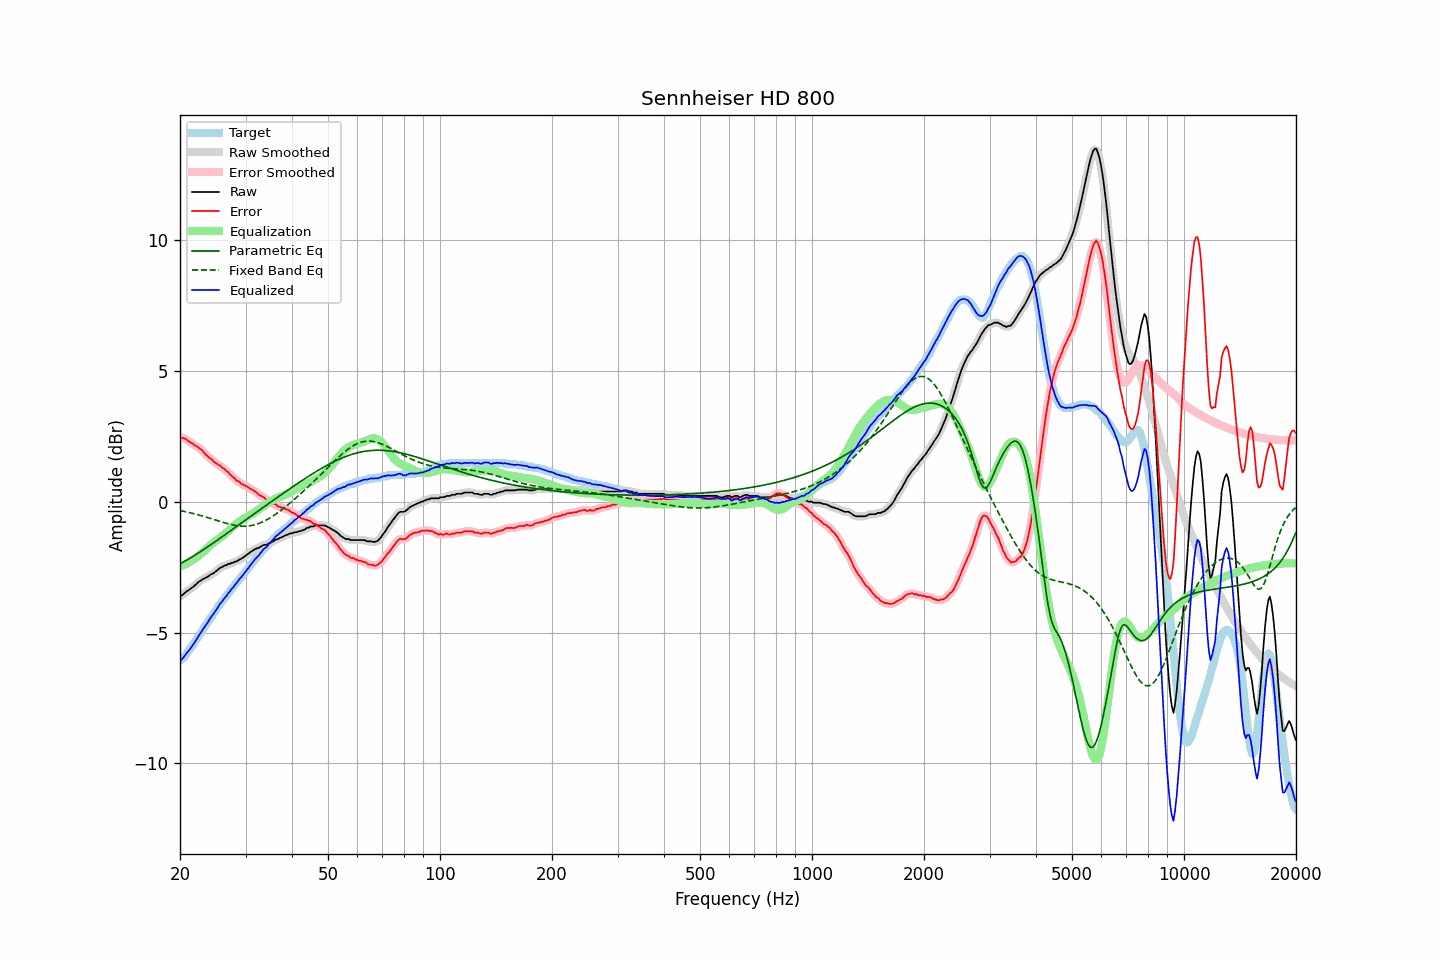

The table this chart was drawn from, first rows:
frequency, raw, error, smoothed, error_smoothed, equalization, parametric_eq, fixed_band_eq, equalized_raw, equalized_smoothed, target
20.00, -3.61, 2.45, -3.62, 2.45, -2.47, -2.37, -0.33, -6.09, -6.09, -6.06
20.20, -3.58, 2.46, -3.58, 2.45, -2.45, -2.34, -0.35, -6.03, -6.03, -6.04
20.40, -3.54, 2.44, -3.53, 2.44, -2.42, -2.31, -0.36, -5.97, -5.96, -5.98
20.61, -3.48, 2.42, -3.49, 2.42, -2.40, -2.27, -0.37, -5.88, -5.88, -5.90
20.81, -3.43, 2.39, -3.44, 2.38, -2.37, -2.24, -0.39, -5.80, -5.81, -5.82
21.02, -3.39, 2.33, -3.39, 2.34, -2.33, -2.20, -0.40, -5.73, -5.73, -5.72
21.23, -3.35, 2.30, -3.35, 2.30, -2.30, -2.17, -0.41, -5.65, -5.65, -5.65
21.44, -3.30, 2.25, -3.31, 2.25, -2.26, -2.13, -0.43, -5.57, -5.57, -5.55
21.66, -3.26, 2.23, -3.26, 2.21, -2.22, -2.09, -0.44, -5.49, -5.48, -5.49
21.87, -3.21, 2.16, -3.21, 2.18, -2.18, -2.05, -0.46, -5.39, -5.39, -5.37
22.09, -3.15, 2.14, -3.15, 2.14, -2.14, -2.01, -0.48, -5.29, -5.29, -5.29
22.31, -3.09, 2.11, -3.10, 2.09, -2.09, -1.98, -0.49, -5.19, -5.19, -5.20
22.54, -3.04, 2.05, -3.05, 2.06, -2.05, -1.94, -0.51, -5.09, -5.09, -5.10
22.76, -3.01, 2.00, -3.01, 2.01, -1.99, -1.90, -0.53, -5.01, -5.00, -5.01
22.99, -2.96, 1.96, -2.97, 1.95, -1.94, -1.85, -0.54, -4.90, -4.91, -4.92
23.22, -2.93, 1.88, -2.94, 1.88, -1.88, -1.81, -0.56, -4.82, -4.82, -4.81
23.45, -2.90, 1.81, -2.90, 1.82, -1.83, -1.77, -0.58, -4.73, -4.73, -4.71
23.69, -2.87, 1.76, -2.87, 1.76, -1.77, -1.73, -0.60, -4.64, -4.64, -4.64
23.92, -2.83, 1.70, -2.83, 1.71, -1.71, -1.69, -0.62, -4.54, -4.54, -4.53
24.16, -2.78, 1.65, -2.79, 1.65, -1.65, -1.65, -0.64, -4.44, -4.44, -4.44
24.40, -2.75, 1.61, -2.75, 1.60, -1.60, -1.60, -0.66, -4.35, -4.35, -4.36
24.65, -2.72, 1.53, -2.72, 1.55, -1.55, -1.56, -0.68, -4.27, -4.27, -4.26
24.89, -2.67, 1.50, -2.68, 1.50, -1.50, -1.52, -0.69, -4.18, -4.18, -4.18
25.14, -2.63, 1.45, -2.63, 1.45, -1.46, -1.48, -0.71, -4.09, -4.09, -4.09
25.39, -2.57, 1.40, -2.58, 1.42, -1.42, -1.43, -0.73, -3.99, -3.99, -3.98
25.65, -2.52, 1.40, -2.53, 1.37, -1.37, -1.39, -0.75, -3.89, -3.90, -3.92
25.91, -2.50, 1.32, -2.49, 1.33, -1.33, -1.35, -0.77, -3.83, -3.82, -3.82
26.16, -2.46, 1.29, -2.47, 1.28, -1.28, -1.30, -0.79, -3.74, -3.75, -3.75
26.43, -2.43, 1.24, -2.44, 1.23, -1.23, -1.26, -0.81, -3.66, -3.67, -3.67
26.69, -2.42, 1.17, -2.41, 1.18, -1.18, -1.22, -0.82, -3.60, -3.59, -3.59
26.96, -2.37, 1.14, -2.39, 1.12, -1.12, -1.17, -0.84, -3.49, -3.51, -3.51
27.23, -2.37, 1.05, -2.37, 1.06, -1.06, -1.13, -0.86, -3.44, -3.43, -3.42
27.50, -2.33, 1.01, -2.34, 1.01, -1.00, -1.08, -0.87, -3.34, -3.35, -3.34
27.77, -2.33, 0.94, -2.33, 0.94, -0.95, -1.04, -0.88, -3.28, -3.27, -3.27
28.05, -2.29, 0.90, -2.30, 0.89, -0.89, -1.00, -0.90, -3.19, -3.20, -3.19
28.33, -2.28, 0.82, -2.28, 0.84, -0.84, -0.95, -0.91, -3.13, -3.12, -3.11
28.62, -2.24, 0.79, -2.24, 0.79, -0.79, -0.91, -0.91, -3.04, -3.04, -3.04
28.90, -2.20, 0.76, -2.21, 0.75, -0.75, -0.86, -0.92, -2.95, -2.96, -2.97
29.19, -2.18, 0.69, -2.18, 0.71, -0.71, -0.82, -0.93, -2.89, -2.89, -2.88
29.48, -2.14, 0.67, -2.14, 0.67, -0.67, -0.77, -0.93, -2.81, -2.81, -2.81
29.78, -2.09, 0.64, -2.10, 0.63, -0.63, -0.73, -0.93, -2.73, -2.73, -2.73
30.08, -2.05, 0.60, -2.05, 0.60, -0.60, -0.69, -0.93, -2.66, -2.65, -2.65
30.38, -2.00, 0.58, -2.01, 0.57, -0.57, -0.64, -0.93, -2.57, -2.57, -2.58
30.68, -1.96, 0.53, -1.96, 0.53, -0.53, -0.60, -0.92, -2.50, -2.49, -2.49
30.99, -1.91, 0.49, -1.92, 0.50, -0.49, -0.55, -0.91, -2.41, -2.41, -2.41
31.30, -1.87, 0.46, -1.87, 0.46, -0.46, -0.51, -0.90, -2.33, -2.33, -2.34
31.61, -1.83, 0.42, -1.83, 0.43, -0.42, -0.47, -0.89, -2.25, -2.25, -2.26
31.93, -1.80, 0.39, -1.81, 0.38, -0.38, -0.42, -0.87, -2.18, -2.18, -2.19
32.24, -1.77, 0.34, -1.78, 0.33, -0.33, -0.38, -0.85, -2.11, -2.11, -2.11
32.57, -1.76, 0.27, -1.75, 0.28, -0.29, -0.33, -0.83, -2.06, -2.04, -2.03
32.89, -1.72, 0.24, -1.72, 0.24, -0.25, -0.29, -0.81, -1.97, -1.97, -1.96
33.22, -1.68, 0.21, -1.69, 0.21, -0.20, -0.25, -0.78, -1.89, -1.89, -1.89
33.55, -1.65, 0.18, -1.66, 0.17, -0.16, -0.20, -0.75, -1.81, -1.82, -1.83
33.89, -1.64, 0.12, -1.64, 0.13, -0.12, -0.16, -0.72, -1.76, -1.76, -1.77
34.23, -1.64, 0.07, -1.63, 0.08, -0.08, -0.12, -0.69, -1.72, -1.70, -1.71
34.57, -1.59, 0.05, -1.60, 0.03, -0.04, -0.07, -0.65, -1.63, -1.64, -1.64
34.92, -1.57, -0.01, -1.58, -0.01, -0.00, -0.03, -0.62, -1.58, -1.58, -1.56
35.27, -1.54, -0.04, -1.54, -0.04, 0.03, 0.02, -0.58, -1.51, -1.51, -1.51
35.62, -1.51, -0.09, -1.51, -0.07, 0.07, 0.06, -0.54, -1.44, -1.44, -1.43
35.97, -1.46, -0.09, -1.47, -0.10, 0.10, 0.10, -0.50, -1.36, -1.37, -1.38
... 635 more rows
